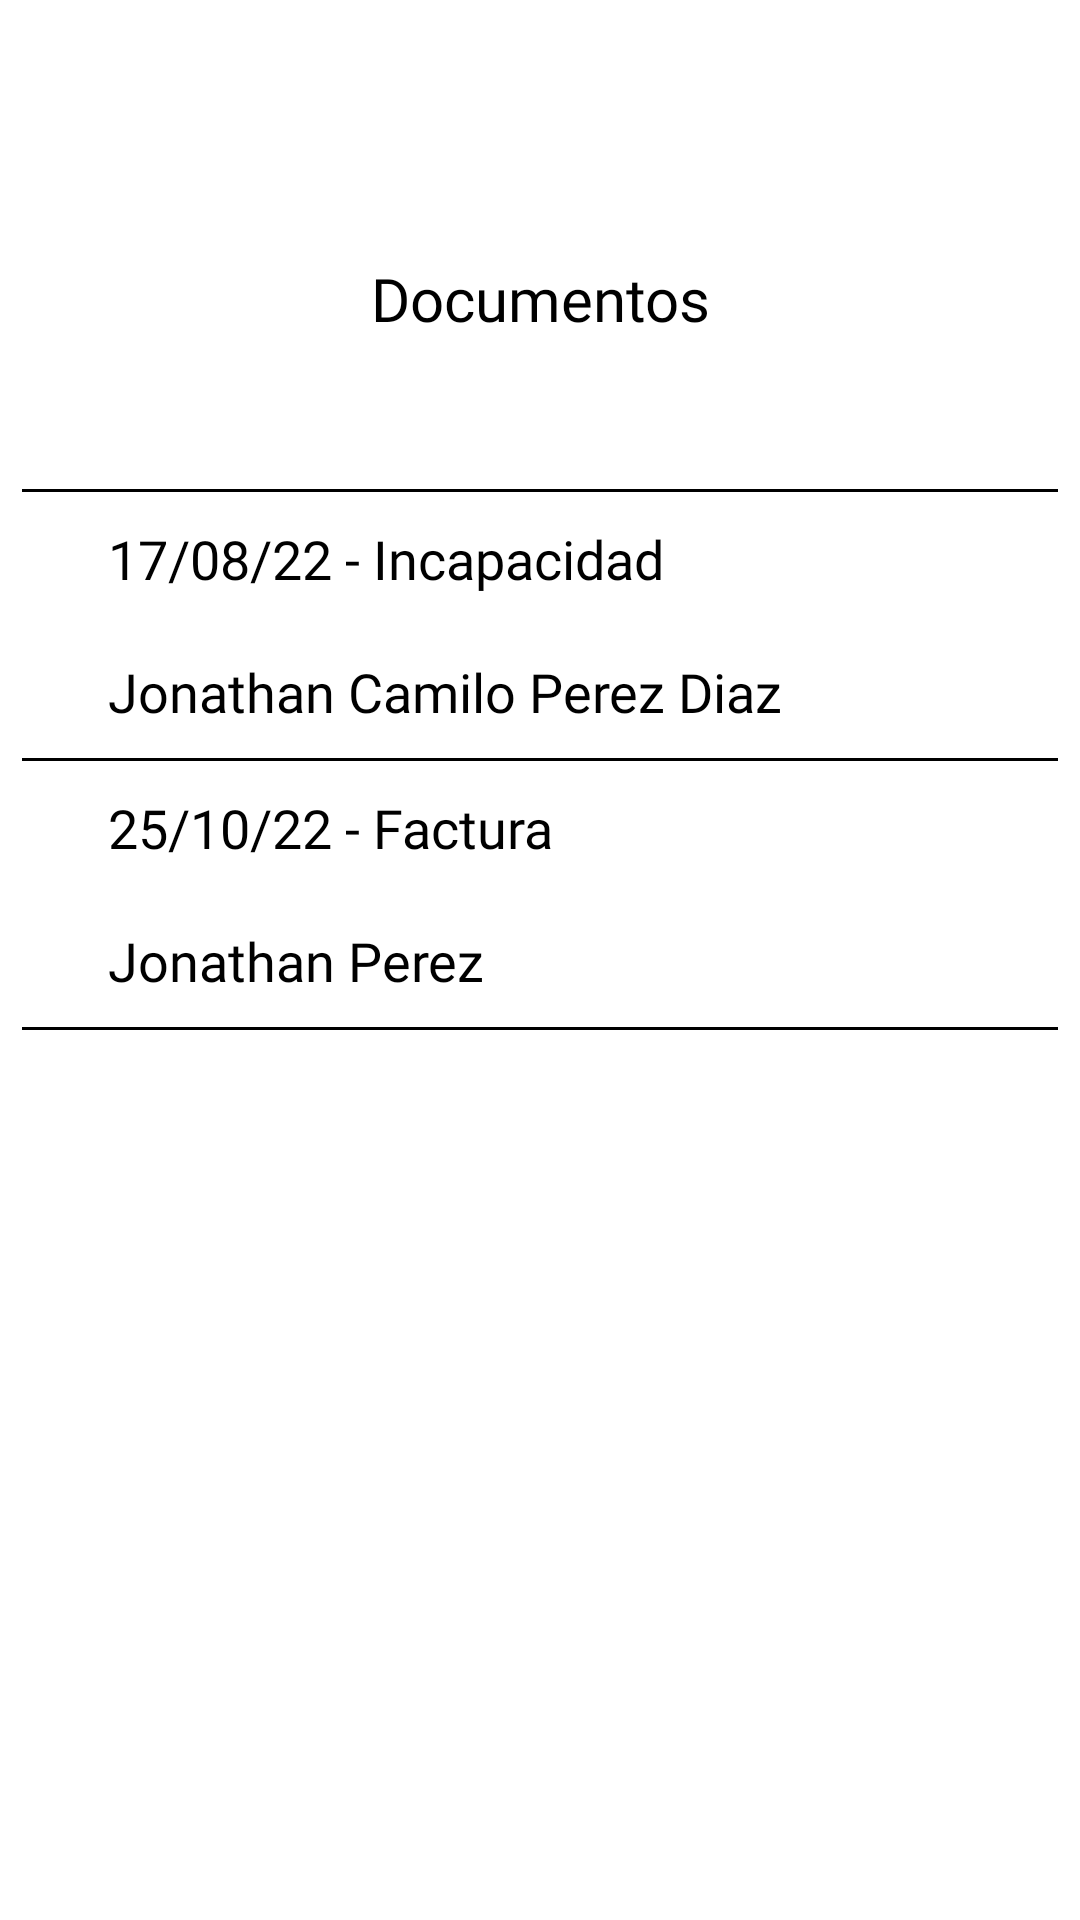

Produce the Android XML layout that renders to this screen, including the resource entries it uses.
<!-- AndroidManifest.xml: application theme Theme.SophosApp -->
<!-- res/layout/fragment_view_documents.xml -->
<?xml version="1.0" encoding="utf-8"?>
<androidx.constraintlayout.widget.ConstraintLayout xmlns:android="http://schemas.android.com/apk/res/android"
    xmlns:app="http://schemas.android.com/apk/res-auto"
    xmlns:tools="http://schemas.android.com/tools"
    android:layout_width="match_parent"
    android:layout_height="match_parent"
    tools:context=".ViewDocumentsFragment">

    <include
        android:id="@+id/toolbarLayout"
        layout="@layout/action_bar_toolbar"
        app:layout_constraintStart_toStartOf="parent"
        app:layout_constraintEnd_toEndOf="parent"
        app:layout_constraintBottom_toTopOf="@id/textSendDocuments"/>

    <androidx.constraintlayout.widget.Guideline
        android:id="@+id/guidelineLeft"
        android:layout_width="wrap_content"
        android:layout_height="wrap_content"
        android:orientation="vertical"
        app:layout_constraintGuide_percent="0.02"/>

    <androidx.constraintlayout.widget.Guideline
        android:id="@+id/guidelineRight"
        android:layout_width="wrap_content"
        android:layout_height="wrap_content"
        android:orientation="vertical"
        app:layout_constraintGuide_percent="0.98"/>

    <androidx.constraintlayout.widget.Guideline
        android:id="@+id/guidelineCase"
        android:layout_width="wrap_content"
        android:layout_height="wrap_content"
        android:orientation="vertical"
        app:layout_constraintGuide_percent="0.1"/>

    <TextView
        android:id="@+id/textSendDocuments"
        android:layout_width="wrap_content"
        android:layout_height="wrap_content"
        android:layout_marginTop="30dp"
        android:text="@string/docsText"
        android:textSize="20sp"
        android:textColor="@color/black"
        android:fontFamily="@font/montserrat_medium"
        android:textAlignment="center"
        app:layout_constraintTop_toBottomOf="@id/toolbarLayout"
        app:layout_constraintEnd_toStartOf="@+id/guidelineRight"
        app:layout_constraintStart_toStartOf="@+id/guidelineLeft"/>

    <View
        android:id="@+id/line1"
        android:layout_width="0dp"
        android:layout_height="1dp"
        android:background="@color/black"
        android:layout_marginTop="50dp"
        app:layout_constraintEnd_toStartOf="@+id/guidelineRight"
        app:layout_constraintStart_toStartOf="@+id/guidelineLeft"
        app:layout_constraintTop_toBottomOf="@id/textSendDocuments"
        />

    <TextView
        android:id="@+id/textDateType1"
        android:layout_width="wrap_content"
        android:layout_height="wrap_content"
        android:layout_marginTop="10dp"
        android:text="@string/dateCase1Text"
        android:textSize="18sp"
        android:textColor="@color/black"
        android:fontFamily="@font/montserrat"
        app:layout_constraintHorizontal_bias="0.0"
        app:layout_constraintEnd_toStartOf="@+id/guidelineRight"
        app:layout_constraintStart_toStartOf="@+id/guidelineCase"
        app:layout_constraintTop_toBottomOf="@+id/line1" />

    <TextView
        android:id="@+id/textName1"
        android:layout_width="wrap_content"
        android:layout_height="wrap_content"
        android:layout_marginTop="20dp"
        android:text="@string/nameCase1Text"
        android:textSize="18sp"
        android:textColor="@color/black"
        android:fontFamily="@font/montserrat"
        app:layout_constraintHorizontal_bias="0.0"
        app:layout_constraintEnd_toStartOf="@+id/guidelineRight"
        app:layout_constraintStart_toStartOf="@+id/guidelineCase"
        app:layout_constraintTop_toBottomOf="@+id/textDateType1" />

    <View
        android:id="@+id/line2"
        android:layout_width="0dp"
        android:layout_height="1dp"
        android:layout_marginTop="10dp"
        android:background="@color/black"
        app:layout_constraintEnd_toStartOf="@+id/guidelineRight"
        app:layout_constraintStart_toStartOf="@+id/guidelineLeft"
        app:layout_constraintTop_toBottomOf="@id/textName1"
        />

    <TextView
        android:id="@+id/textDateType2"
        android:layout_width="wrap_content"
        android:layout_height="wrap_content"
        android:layout_marginTop="10dp"
        android:text="25/10/22 - Factura"
        android:textSize="18sp"
        android:textColor="@color/black"
        android:fontFamily="@font/montserrat"
        app:layout_constraintHorizontal_bias="0.0"
        app:layout_constraintEnd_toStartOf="@+id/guidelineRight"
        app:layout_constraintStart_toStartOf="@+id/guidelineCase"
        app:layout_constraintTop_toBottomOf="@+id/line2" />

    <TextView
        android:id="@+id/textName2"
        android:layout_width="wrap_content"
        android:layout_height="wrap_content"
        android:layout_marginTop="20dp"
        android:text="Jonathan Perez"
        android:textSize="18sp"
        android:textColor="@color/black"
        android:fontFamily="@font/montserrat"
        app:layout_constraintHorizontal_bias="0.0"
        app:layout_constraintEnd_toStartOf="@+id/guidelineRight"
        app:layout_constraintStart_toStartOf="@+id/guidelineCase"
        app:layout_constraintTop_toBottomOf="@+id/textDateType2" />

    <View
        android:id="@+id/line3"
        android:layout_width="0dp"
        android:layout_height="1dp"
        android:layout_marginTop="10dp"
        android:background="@color/black"
        app:layout_constraintEnd_toStartOf="@+id/guidelineRight"
        app:layout_constraintStart_toStartOf="@+id/guidelineLeft"
        app:layout_constraintTop_toBottomOf="@id/textName2"
        />
</androidx.constraintlayout.widget.ConstraintLayout>
<!-- res/layout/action_bar_toolbar.xml (included above) -->
<?xml version="1.0" encoding="utf-8"?>
<com.google.android.material.appbar.AppBarLayout xmlns:android="http://schemas.android.com/apk/res/android"
    xmlns:app="http://schemas.android.com/apk/res-auto"
    android:orientation="vertical"
    android:layout_width="match_parent"
    android:layout_height="wrap_content">

    <androidx.appcompat.widget.Toolbar
        android:id="@+id/toolbar"
        android:layout_width="match_parent"
        android:layout_height="wrap_content"
        android:background="@color/white"
        app:titleTextColor="@color/violet"
        app:titleTextStyle="@font/montserrat"
        android:theme="@style/ToolbarTheme" />

</com.google.android.material.appbar.AppBarLayout>
<!-- resources referenced by this layout -->
<resources>
  <color name="black">#FF000000</color>
  <color name="violet">#7800FD</color>
  <color name="white">#FFFFFFFF</color>
  <string name="dateCase1Text">17/08/22 - Incapacidad</string>
  <string name="docsText">Documentos</string>
  <string name="nameCase1Text">Jonathan Camilo Perez Diaz</string>
  <style name="ToolbarTheme" parent="ThemeOverlay.AppCompat.ActionBar">
          <item name="colorControlNormal">@color/violet</item>
          <item name="titleTextColor">@color/violet</item>
          <item name="titleTextStyle">@font/montserrat</item>
      </style>
  <style name="Theme.SophosApp" parent="Theme.MaterialComponents.DayNight.NoActionBar">
          
          <item name="colorPrimary">@color/violet</item>
          <item name="colorPrimaryVariant">@color/purple_700</item>
          <item name="colorOnPrimary">@color/white</item>
          
          <item name="colorSecondary">@color/teal_200</item>
          <item name="colorSecondaryVariant">@color/teal_700</item>
          <item name="colorOnSecondary">@color/black</item>
          
          <item name="android:statusBarColor">?attr/colorPrimaryVariant</item>
          
      </style>
  <color name="purple_700">#FF3700B3</color>
  <color name="teal_200">#FF03DAC5</color>
  <color name="teal_700">#FF018786</color>
</resources>
